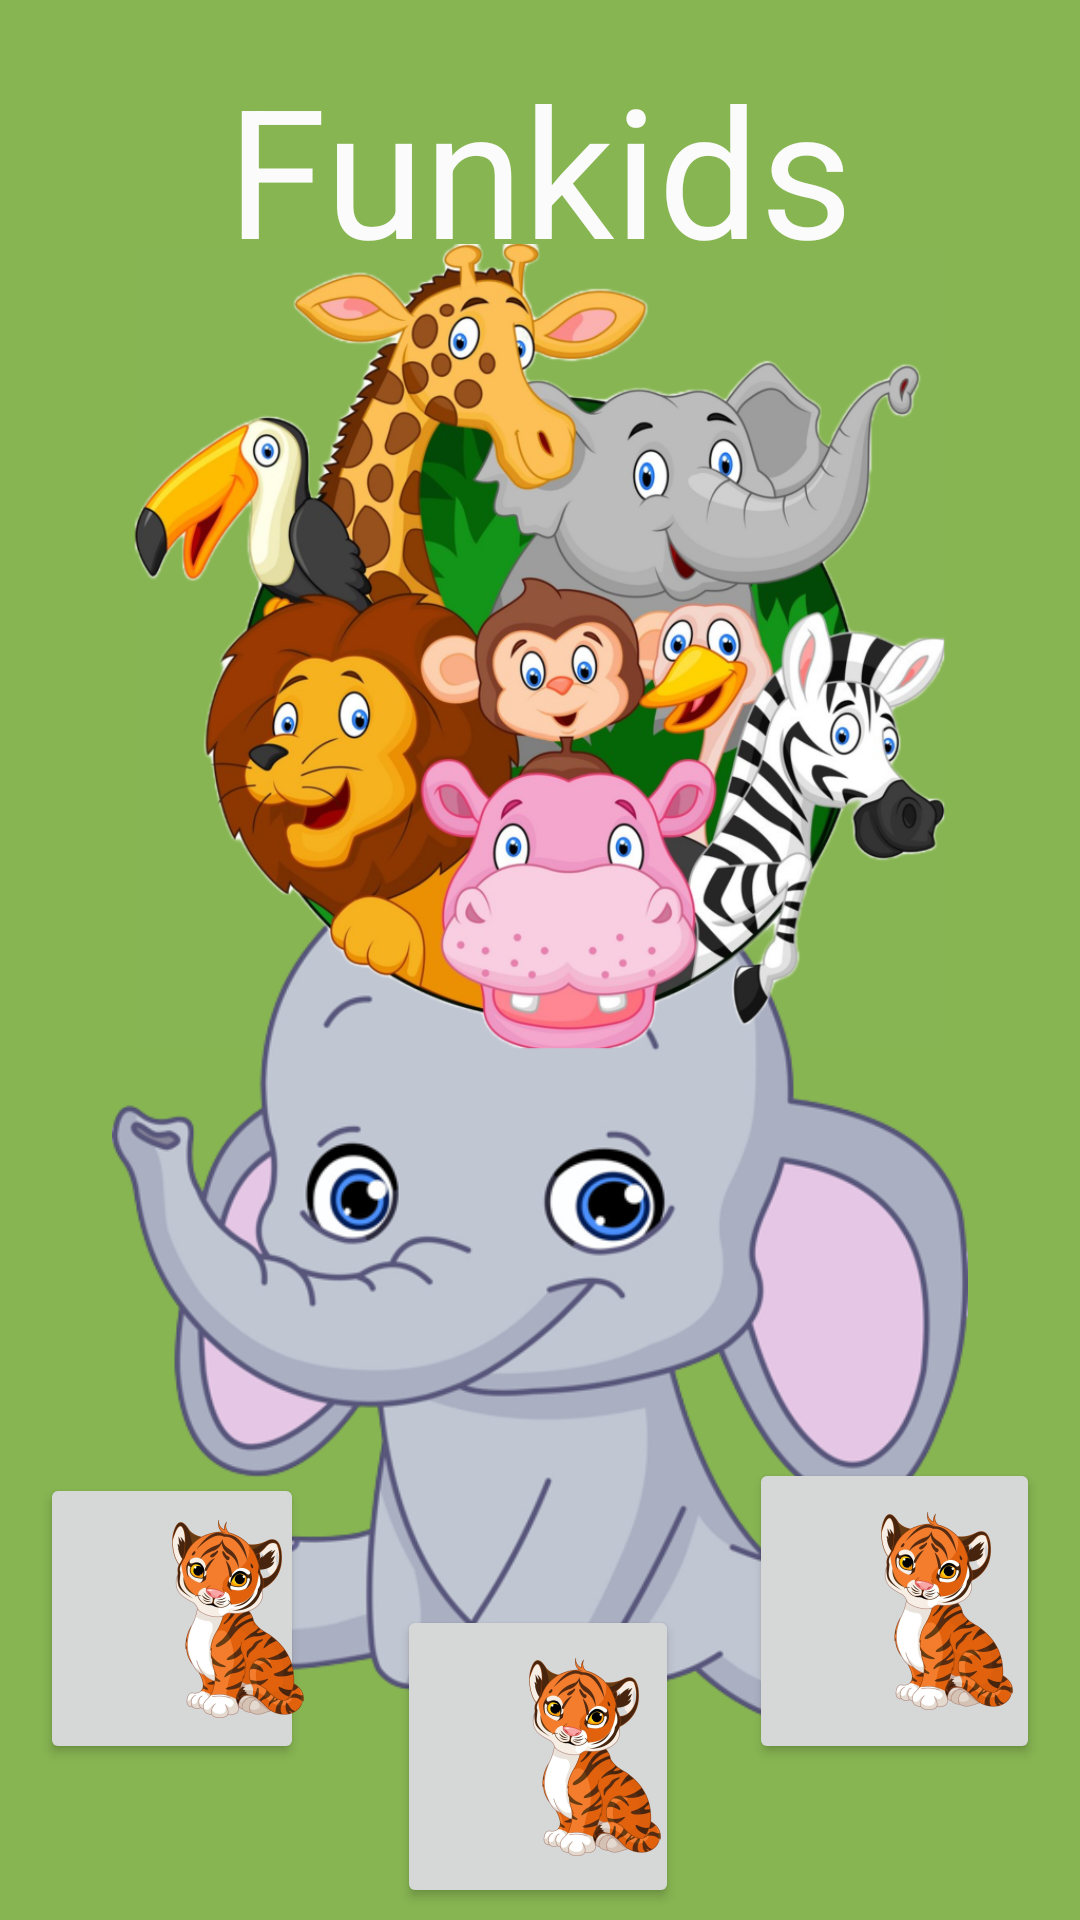

Reconstruct the res/layout file that produces this screen, plus the resources it refers to.
<!-- AndroidManifest.xml: application theme Theme.Funkids -->
<!-- res/layout/activity_main.xml -->
<?xml version="1.0" encoding="utf-8"?>
<androidx.constraintlayout.widget.ConstraintLayout xmlns:android="http://schemas.android.com/apk/res/android"
    xmlns:app="http://schemas.android.com/apk/res-auto"
    xmlns:tools="http://schemas.android.com/tools"
    android:layout_width="match_parent"
    android:layout_height="match_parent"
    android:background="#87B552"
    tools:context=".MainActivity">

    <Button
        android:id="@+id/button3"
        android:layout_width="97dp"
        android:layout_height="102dp"
        android:layout_marginBottom="52dp"
        android:drawableStart="@mipmap/ic_launcher_foreground"
        android:shadowRadius="10"
        android:text="Play"
        android:textSize="20sp"
        app:cornerRadius="100dp"
        app:layout_constraintBottom_toBottomOf="parent"
        app:layout_constraintEnd_toEndOf="parent"
        app:layout_constraintHorizontal_bias="0.949"
        app:layout_constraintStart_toStartOf="parent" />

    <Button
        android:id="@+id/button2"
        android:layout_width="88dp"
        android:layout_height="97dp"
        android:layout_marginBottom="52dp"
        android:drawableStart="@mipmap/ic_launcher_foreground"
        android:shadowRadius="10"
        android:text="Repo"
        android:textSize="20sp"
        app:cornerRadius="100dp"
        app:layout_constraintBottom_toBottomOf="parent"
        app:layout_constraintEnd_toEndOf="parent"
        app:layout_constraintHorizontal_bias="0.049"
        app:layout_constraintStart_toStartOf="parent" />

    <ImageView
        android:id="@+id/imageView4"
        android:layout_width="0dp"
        android:layout_height="350dp"
        android:layout_marginBottom="36dp"
        app:layout_constraintBottom_toBottomOf="parent"
        app:layout_constraintEnd_toEndOf="parent"
        app:layout_constraintHorizontal_bias="0.0"
        app:layout_constraintStart_toStartOf="parent"
        app:srcCompat="@drawable/elephant" />

    <ImageView
        android:id="@+id/imageView2"
        android:layout_width="wrap_content"
        android:layout_height="350dp"
        android:layout_marginTop="56dp"
        app:layout_constraintBottom_toTopOf="@+id/imageView4"
        app:layout_constraintEnd_toEndOf="parent"
        app:layout_constraintHorizontal_bias="0.0"
        app:layout_constraintStart_toStartOf="parent"
        app:layout_constraintTop_toTopOf="parent"
        app:layout_constraintVertical_bias="0.171"
        app:srcCompat="@drawable/animals" />

    <ImageView
        android:id="@+id/imageView3"
        android:layout_width="170dp"
        android:layout_height="0dp"
        android:layout_marginBottom="367dp"
        app:layout_constraintBottom_toBottomOf="parent"
        app:layout_constraintStart_toStartOf="@+id/imageView2"
        app:layout_constraintTop_toBottomOf="@+id/textView"
        app:srcCompat="@drawable/tiger" />

    <TextView
        android:id="@+id/textView"
        android:layout_width="wrap_content"
        android:layout_height="wrap_content"
        android:layout_marginTop="16dp"
        android:layout_marginBottom="228dp"
        android:fontFamily="sans-serif"
        android:rotation="0"
        android:rotationY="0"
        android:text="Funkids"
        android:textColor="#FBFBFB"
        android:textSize="60dp"
        app:layout_constraintBottom_toTopOf="@+id/imageView3"
        app:layout_constraintEnd_toEndOf="parent"
        app:layout_constraintStart_toStartOf="parent"
        app:layout_constraintTop_toTopOf="parent" />

    <Button
        android:id="@+id/button"
        android:layout_width="94dp"
        android:layout_height="101dp"
        android:layout_marginBottom="4dp"
        android:drawableStart="@mipmap/ic_launcher_foreground"
        android:shadowRadius="10"
        android:text="Play"
        android:textSize="20sp"
        app:cornerRadius="100dp"
        app:layout_constraintBottom_toBottomOf="parent"
        app:layout_constraintEnd_toEndOf="parent"
        app:layout_constraintHorizontal_bias="0.498"
        app:layout_constraintStart_toStartOf="parent" />
</androidx.constraintlayout.widget.ConstraintLayout>
<!-- resources referenced by this layout -->
<resources>
  <!-- drawable animals: png bitmap (drawable-v24, 691888 bytes) -->
  <!-- drawable elephant: jpg bitmap (drawable-v24, 392383 bytes) -->
  <!-- drawable tiger: png bitmap (drawable-v24, 719491 bytes) -->
  <!-- mipmap ic_launcher_foreground: png bitmap (mipmap-hdpi, 11597 bytes) -->
  <style name="Theme.Funkids" parent="Theme.MaterialComponents.DayNight.NoActionBar">
          
          <item name="colorPrimary">@color/purple_500</item>
          <item name="colorPrimaryVariant">@color/purple_700</item>
          <item name="colorOnPrimary">@color/white</item>
          
          <item name="colorSecondary">@color/teal_200</item>
          <item name="colorSecondaryVariant">@color/teal_700</item>
          <item name="colorOnSecondary">@color/black</item>
          
          <item name="android:statusBarColor" tools:targetApi="l">?attr/colorPrimaryVariant</item>
          
      </style>
  <!-- not gathered from this repository: default colours our renderer supplied (Android Studio template values) -->
  <color name="purple_500">#FF6200EE</color>
  <color name="purple_700">#FF3700B3</color>
  <color name="teal_200">#FF03DAC5</color>
  <color name="teal_700">#FF018786</color>
  <color name="black">#FF000000</color>
  <color name="white">#FFFFFFFF</color>
</resources>
